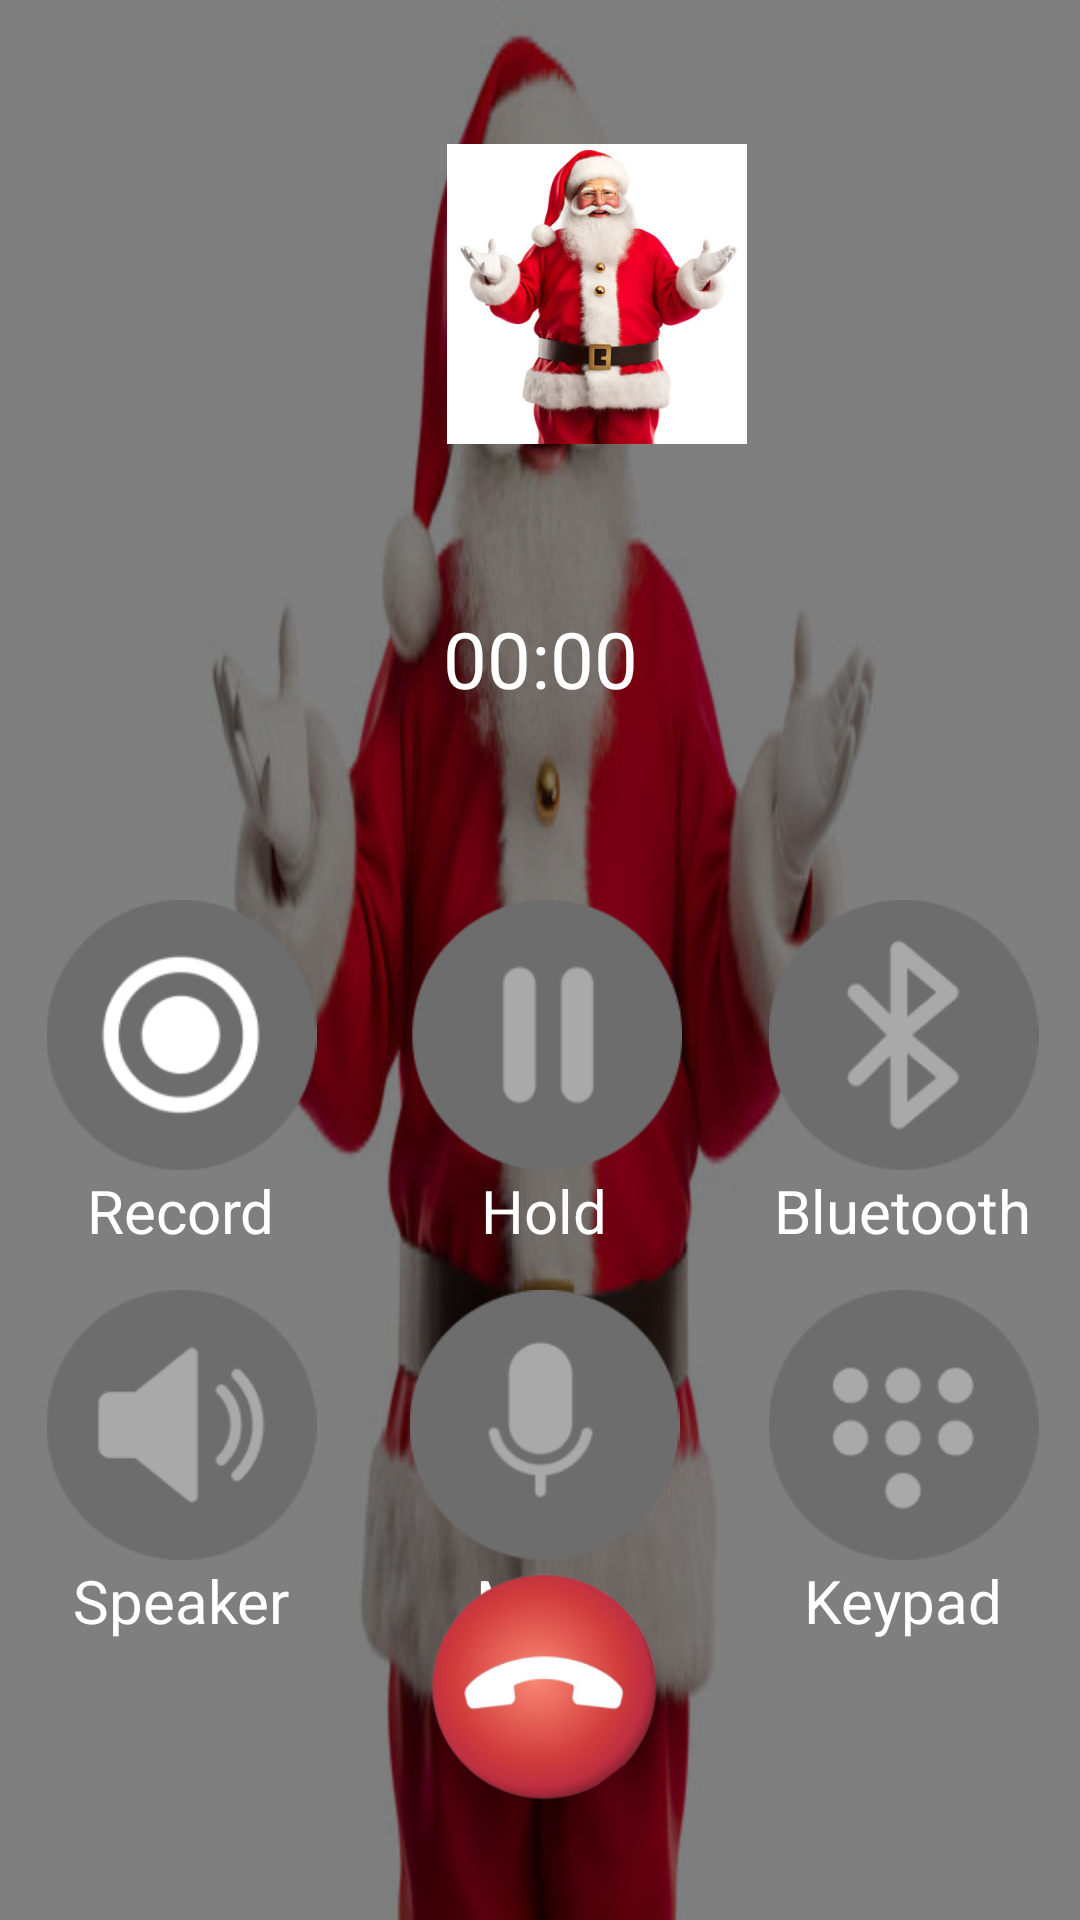

Here is an Android app screen rendered from its layout file. Give the layout XML and the strings, colors and styles it references.
<!-- AndroidManifest.xml: application theme Theme.AppCompat.Light.NoActionBar -->
<!-- res/layout/audiocallaccept.xml -->
<?xml version="1.0" encoding="utf-8"?>
<RelativeLayout
    xmlns:android="http://schemas.android.com/apk/res/android"
    android:layout_width="match_parent"
    android:layout_height="match_parent"
    android:background="@drawable/santa"
    android:id="@+id/caller">

    <ImageView
        android:layout_width="match_parent"
        android:layout_height="match_parent"
        android:layout_alignParentEnd="true"
        android:layout_alignParentBottom="true"
        android:layout_marginEnd="0dp"
        android:layout_marginBottom="0dp"
        android:background="#80000000"/>
    <ImageView
        android:id="@+id/myImageView"
        android:layout_width="100dp"
        android:layout_height="100dp"
        android:layout_alignParentStart="true"
        android:layout_alignParentTop="true"
        android:layout_gravity="center"
        android:layout_marginStart="149dp"
        android:layout_marginTop="48dp"
        android:background="@drawable/circlebg"
        android:scaleType="centerCrop"
        android:src="@drawable/santa" />


    <TextView
        android:id="@+id/timer"
        android:layout_width="match_parent"
        android:layout_height="wrap_content"
        android:layout_alignParentTop="true"
        android:layout_alignParentEnd="true"
        android:layout_marginTop="202dp"
        android:gravity="center"
        android:maxLines="1"
        android:text="00:00"
        android:textColor="@color/white"
        android:textSize="26sp" />

    <LinearLayout
        android:layout_width="match_parent"
        android:layout_height="wrap_content"
        android:orientation="horizontal"
        android:layout_marginTop="300dp"
        android:gravity="center">
        <LinearLayout
            android:layout_width="wrap_content"
            android:layout_height="wrap_content"
            android:orientation="vertical"
            android:gravity="center">

            <ImageView
                android:layout_width="121dp"
                android:layout_height="90dp"
                android:src="@drawable/record" />

            <TextView
                android:layout_width="wrap_content"
                android:layout_height="wrap_content"
                android:text="Record"
                android:textSize="20sp"
                android:textColor="@color/white"/>
        </LinearLayout>
        <LinearLayout
            android:layout_width="wrap_content"
            android:layout_height="wrap_content"
            android:orientation="vertical"
            android:gravity="center">

            <ImageView
                android:layout_width="121dp"
                android:layout_height="90dp"
                android:src="@drawable/hold" />

            <TextView
                android:layout_width="wrap_content"
                android:layout_height="wrap_content"
                android:text="Hold"
                android:textSize="20sp"
                android:textColor="@color/white"/>
        </LinearLayout>
        <LinearLayout
            android:layout_width="wrap_content"
            android:layout_height="wrap_content"
            android:orientation="vertical"
            android:gravity="center">

            <ImageView
                android:layout_width="121dp"
                android:layout_height="90dp"
                android:src="@drawable/bluetooth" />

            <TextView
                android:layout_width="wrap_content"
                android:layout_height="wrap_content"
                android:text="Bluetooth"
                android:textSize="20sp"
                android:textColor="@color/white"/>
        </LinearLayout>

    </LinearLayout>

    <LinearLayout
        android:layout_width="match_parent"
        android:layout_height="117dp"
        android:layout_marginTop="430dp"
        android:gravity="center"
        android:orientation="horizontal">

        <LinearLayout
            android:layout_width="wrap_content"
            android:layout_height="wrap_content"
            android:gravity="center"
            android:orientation="vertical">

            <ImageView
                android:layout_width="121dp"
                android:layout_height="90dp"
                android:src="@drawable/speaker" />

            <TextView
                android:layout_width="wrap_content"
                android:layout_height="wrap_content"
                android:text="Speaker"
                android:textColor="@color/white"
                android:textSize="20sp" />
        </LinearLayout>

        <LinearLayout
            android:layout_width="wrap_content"
            android:layout_height="wrap_content"
            android:gravity="center"
            android:orientation="vertical">

            <ImageView
                android:layout_width="121dp"
                android:layout_height="90dp"
                android:src="@drawable/mic" />

            <TextView
                android:layout_width="wrap_content"
                android:layout_height="wrap_content"
                android:text="Mute"
                android:textColor="@color/white"
                android:textSize="20sp" />
        </LinearLayout>

        <LinearLayout
            android:layout_width="wrap_content"
            android:layout_height="wrap_content"
            android:gravity="center"
            android:orientation="vertical">

            <ImageView
                android:layout_width="121dp"
                android:layout_height="90dp"
                android:src="@drawable/keypad" />

            <TextView
                android:layout_width="wrap_content"
                android:layout_height="wrap_content"
                android:text="Keypad"
                android:textColor="@color/white"
                android:textSize="20sp" />
        </LinearLayout>

    </LinearLayout>


    <ImageView
        android:id="@+id/cutcall"
        android:layout_width="match_parent"
        android:layout_height="117dp"
        android:layout_alignParentEnd="true"
        android:layout_alignParentBottom="true"
        android:layout_marginEnd="-3dp"
        android:layout_marginBottom="22dp"
        android:src="@drawable/decline" />

</RelativeLayout>
<!-- resources referenced by this layout -->
<resources>
  <!-- drawable bluetooth: png bitmap (drawable, 4912 bytes) -->
  <!-- drawable circlebg (drawable) -->
  <?xml version="1.0" encoding="utf-8"?>
  <shape xmlns:android="http://schemas.android.com/apk/res/android"
      android:shape="rectangle">
      <solid android:color="@android:color/transparent"/>
      <corners android:radius="70dp"/>
  </shape>
  <!-- drawable decline: png bitmap (drawable, 33394 bytes) -->
  <!-- drawable hold: png bitmap (drawable, 3395 bytes) -->
  <!-- drawable keypad: png bitmap (drawable, 4948 bytes) -->
  <!-- drawable mic: png bitmap (drawable, 4268 bytes) -->
  <!-- drawable record: png bitmap (drawable, 6525 bytes) -->
  <!-- drawable santa: jpg bitmap (drawable, 27059 bytes) -->
  <!-- drawable speaker: png bitmap (drawable, 4638 bytes) -->
  <!-- not gathered from this repository: default colours our renderer supplied (Android Studio template values) -->
  <color name="white">#FFFFFFFF</color>
</resources>
